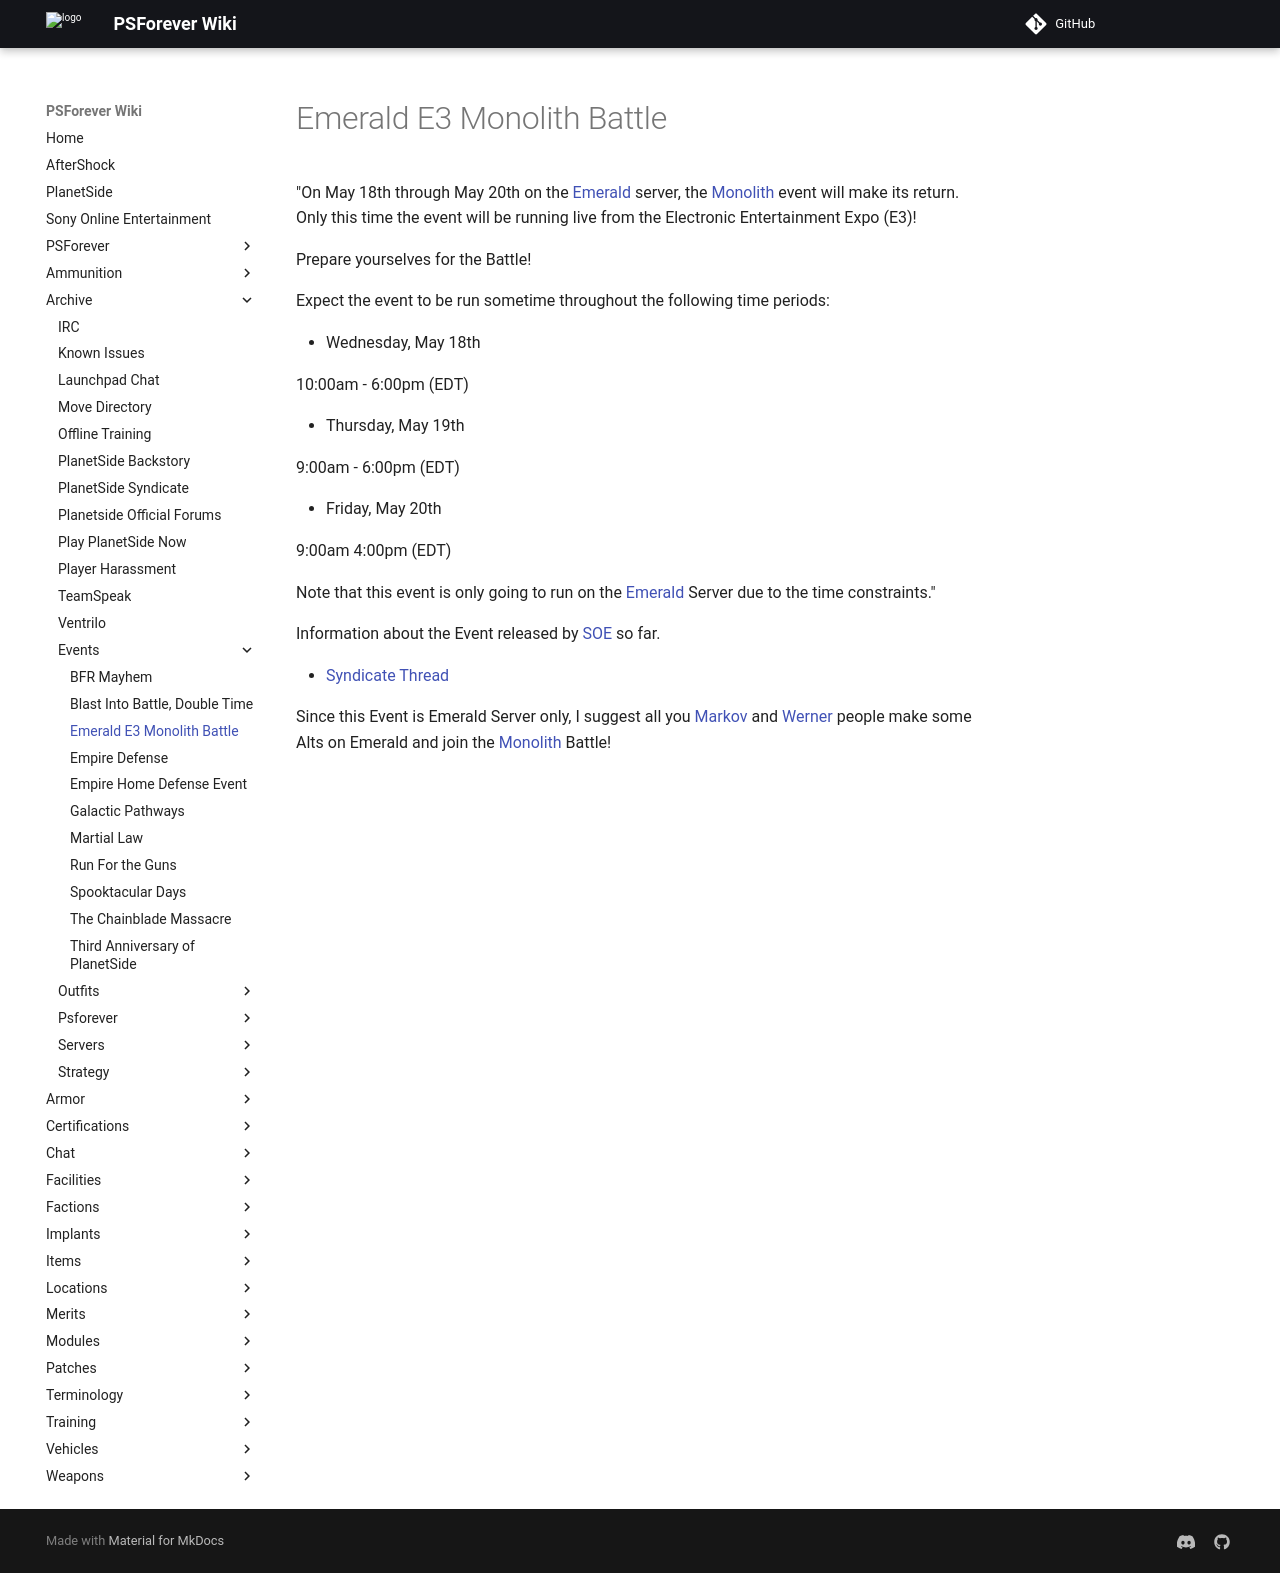

repository: psforever/wiki · page: archive/events/Emerald_E3_Monolith_Battle/index.html · generator: mkdocs

# Emerald E3 Monolith Battle

"On May 18th through May 20th on the [Emerald](../servers/Emerald.md) server, the
[Monolith](../../items/Monolith.md) event will make its return. Only
this time the event will be running live from the Electronic Entertainment Expo
(E3)!

Prepare yourselves for the Battle!

Expect the event to be run sometime throughout the following time periods:

- Wednesday, May 18th

10:00am - 6:00pm (EDT)

- Thursday, May 19th

9:00am - 6:00pm (EDT)

- Friday, May 20th

9:00am 4:00pm (EDT)

Note that this event is only going to run on the
[Emerald](../servers/Emerald.md) Server due to the time constraints."

Information about the Event released by [SOE](../../Sony_Online_Entertainment.md) so
far.

- [Syndicate Thread](http://comms.planetsidesyndicate.com/showthread.php?t=1688/)

Since this Event is Emerald Server only, I suggest all you [Markov](../servers/Markov.md)
and [Werner](../servers/Werner.md) people make some Alts on Emerald and join the
[Monolith](../../items/Monolith.md) Battle!
